Dataset: processed (GitHub, altcar/ginsengidentify). Classes: jiegeng, renshen, xiyangshen.

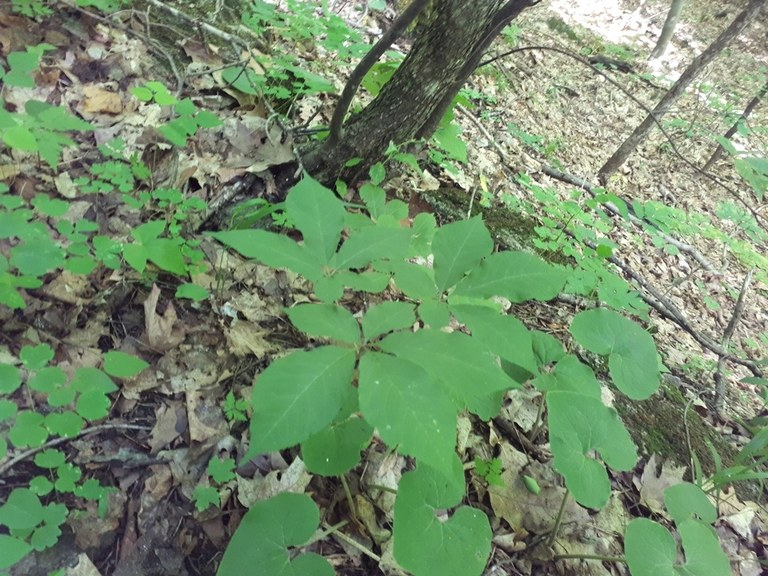
Label: xiyangshen

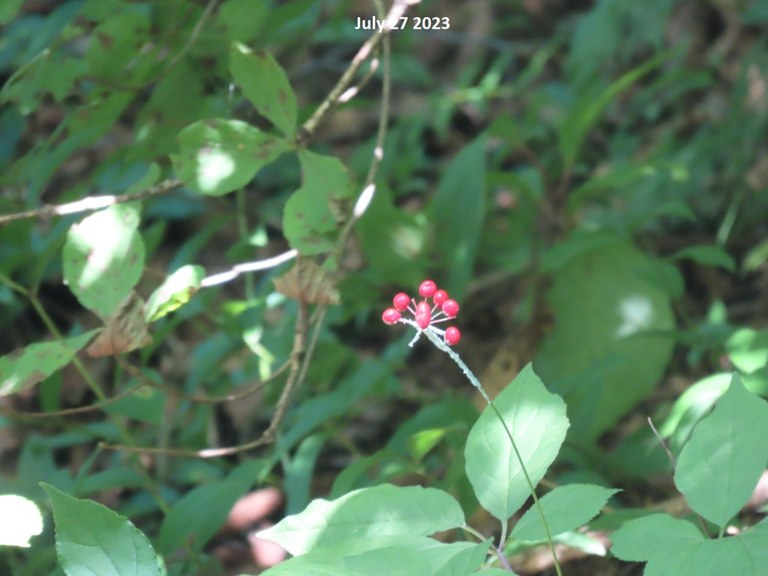
Label: renshen

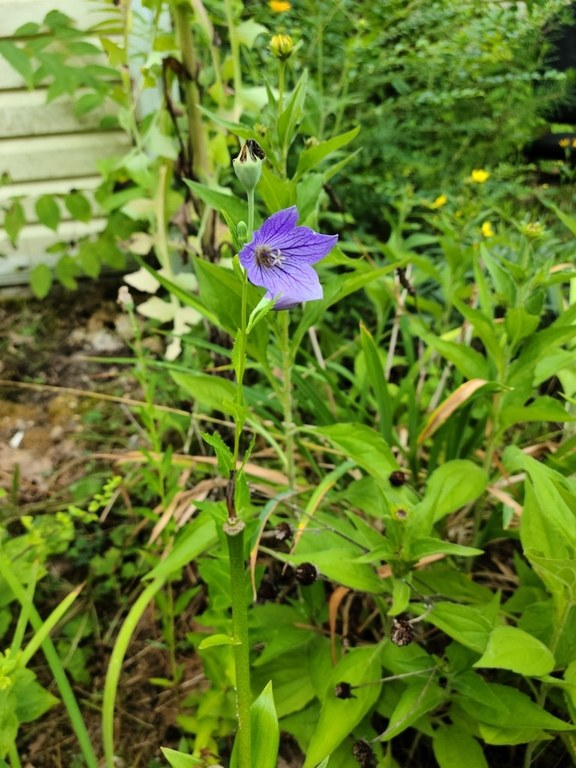
Label: jiegeng

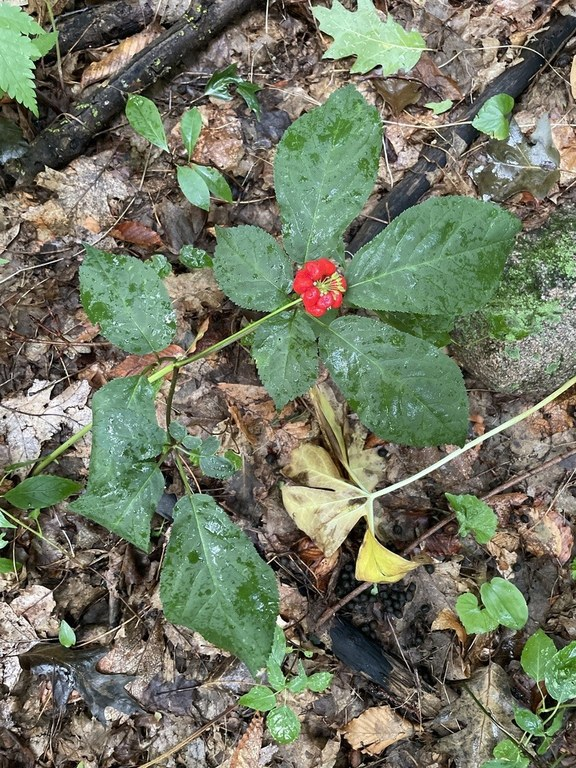
Label: xiyangshen

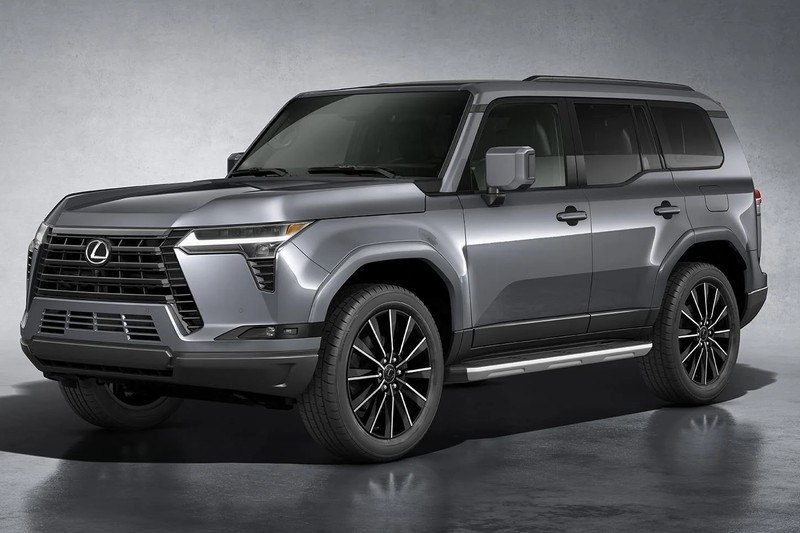
Label: renshen

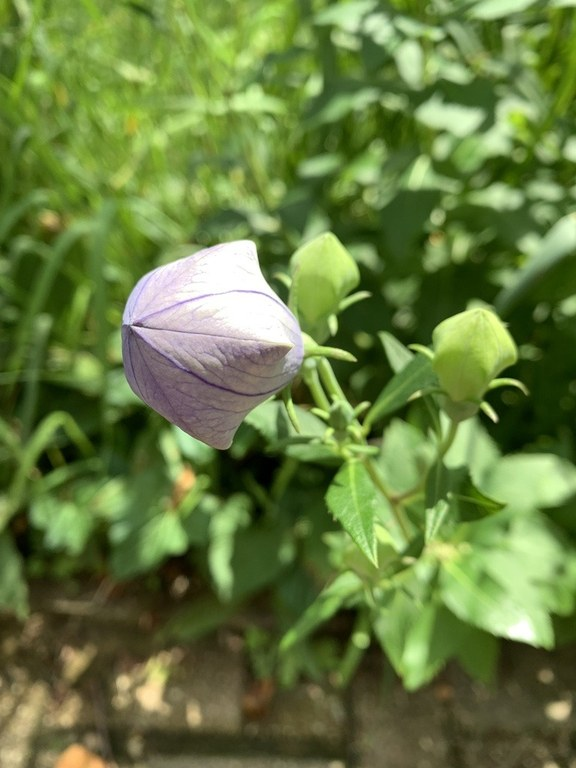
Label: jiegeng
